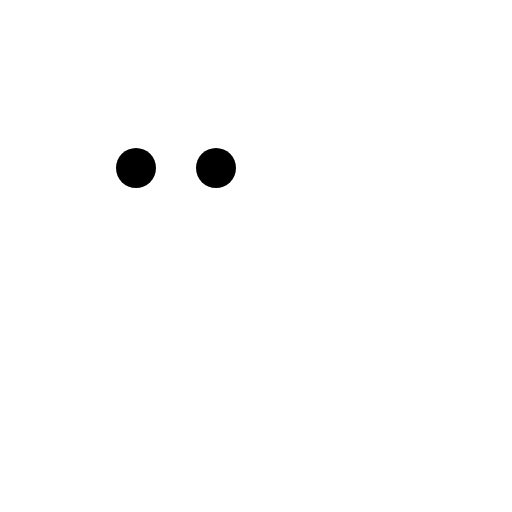
t = 0.00 s
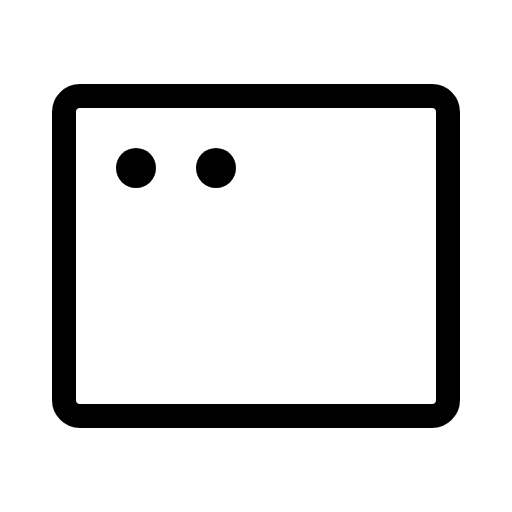
t = 0.38 s
t = 0.75 s: frame unchanged from t = 0.38 s, image omitted
t = 1.13 s: frame unchanged from t = 0.38 s, image omitted

The animated SVG that drew these frames (rendered in a browser with its animation timeline set to each time). Animation: 1 CSS @keyframes rule; one cycle of 1.50 s, repeats indefinitely.

<svg xmlns="http://www.w3.org/2000/svg" viewBox="0 0 256 256">
  <style>
    .draw-line {
      stroke-dasharray: 2000;
      stroke-dashoffset: 0;
    }
    svg:hover .draw-line {
      animation: phosphor-draw-in 1.5s ease-in-out infinite;
    }
    @keyframes phosphor-draw-in {
      0%   { stroke-dashoffset: 2000; }
      100% { stroke-dashoffset: 0; }
    }
  </style><rect width="256" height="256" fill="none"/><rect x="32" y="48" width="192" height="160" rx="8" fill="none" stroke="currentColor" stroke-linecap="round" stroke-linejoin="round" stroke-width="12" class="draw-line" pathLength="1" style="animation-delay: 0s"/><circle cx="68" cy="84" r="10"/><circle cx="108" cy="84" r="10"/></svg>
